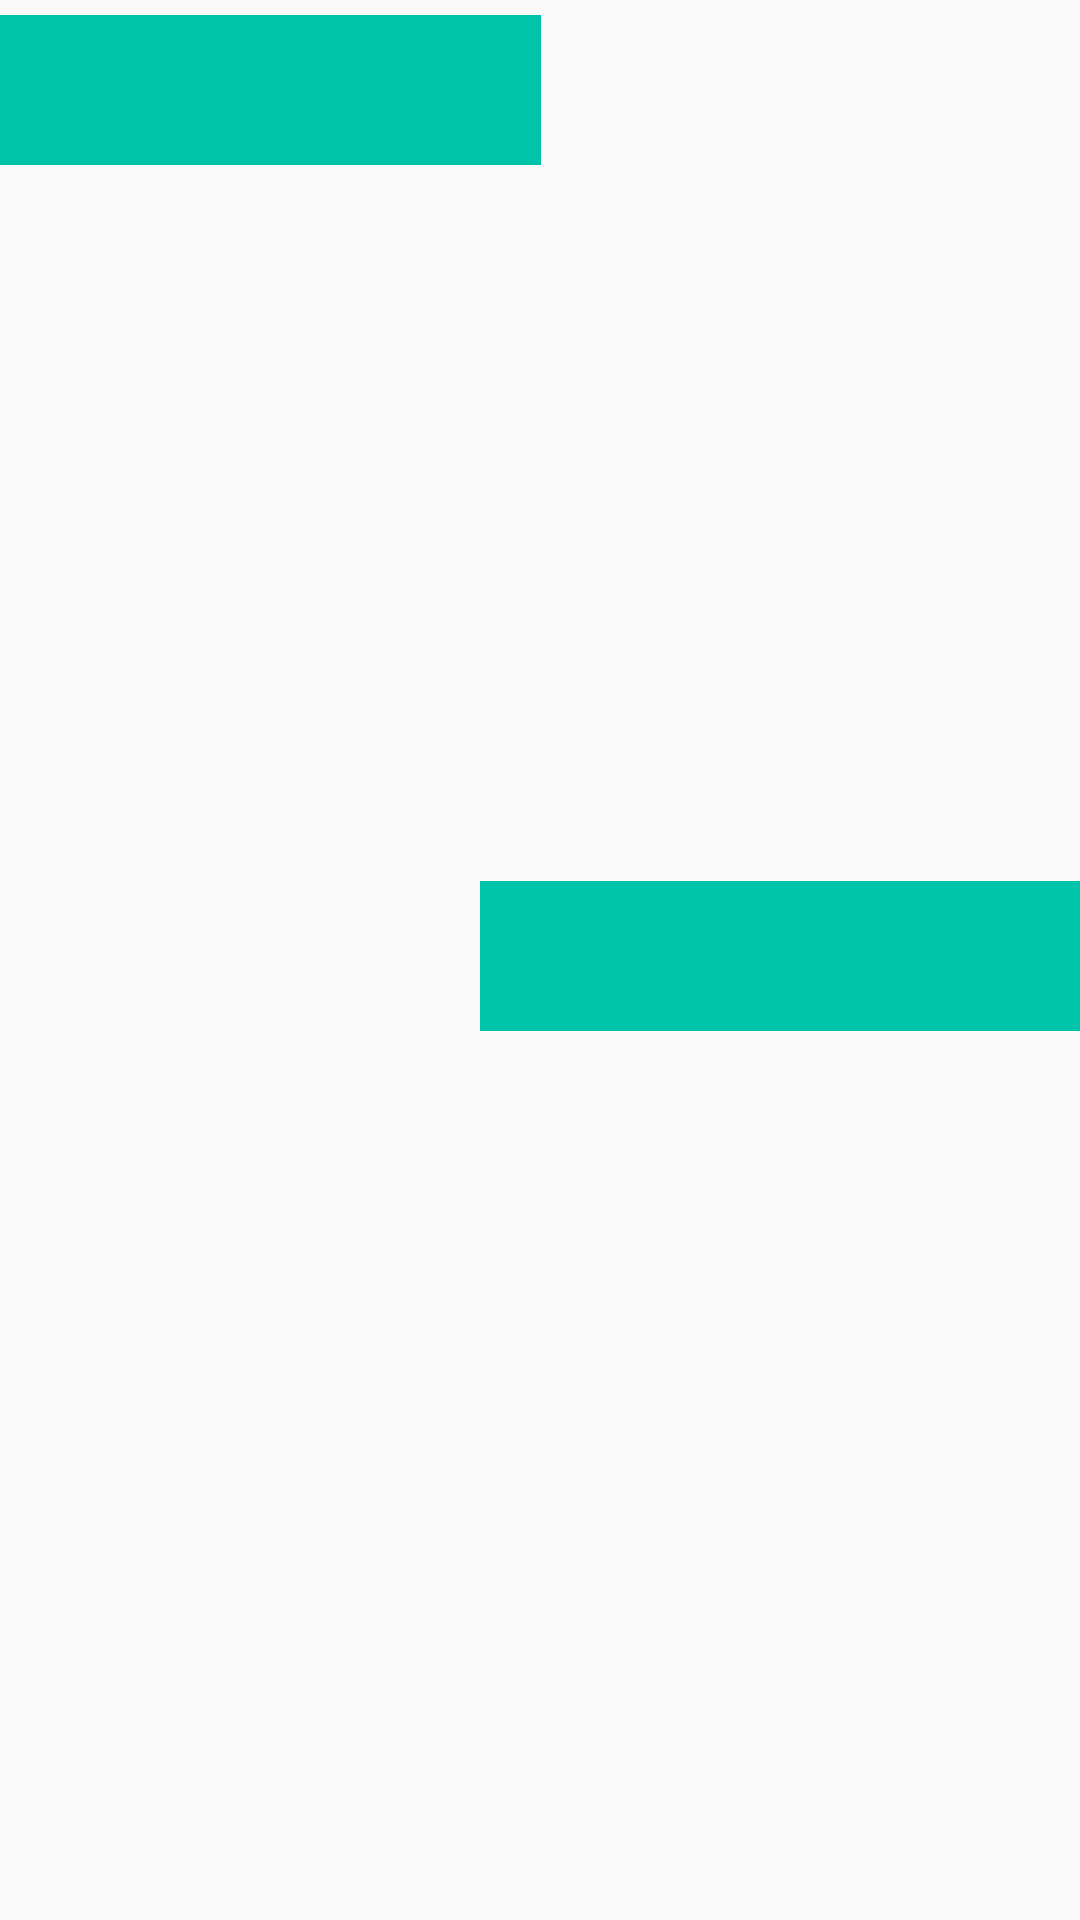

Write the Android layout XML for this screen, with the resource values it uses.
<!-- AndroidManifest.xml: application theme AppTheme -->
<!-- res/layout/recyclerview_item.xml -->
<?xml version="1.0" encoding="utf-8"?>
<layout xmlns:android="http://schemas.android.com/apk/res/android"
    xmlns:app="http://schemas.android.com/apk/res-auto">


    <androidx.constraintlayout.widget.ConstraintLayout
        android:id="@+id/linearLayout"
        android:layout_width="match_parent"
        android:layout_height="wrap_content">

        <LinearLayout
            android:layout_width="match_parent"
            android:layout_height="match_parent"
            android:orientation="vertical"
            android:layout_marginTop="5dp"
            app:layout_constraintBottom_toBottomOf="parent"
            app:layout_constraintEnd_toEndOf="parent"
            app:layout_constraintStart_toStartOf="parent"
            app:layout_constraintTop_toTopOf="parent">

            <androidx.constraintlayout.widget.ConstraintLayout
                android:layout_width="match_parent"
                android:layout_height="match_parent">

                <TextView
                    android:id="@+id/display_firstname"
                    style="@style/user"
                    android:layout_width="200dp"
                    android:layout_height="50dp"
                    android:background="@color/colorPrimaryDark"
                    app:layout_constraintEnd_toStartOf="@+id/display_lastname"
                    app:layout_constraintHorizontal_chainStyle="packed"
                    app:layout_constraintStart_toStartOf="parent"
                    app:layout_constraintTop_toTopOf="parent" />

                <TextView
                    android:id="@+id/display_lastname"
                    style="@style/user"
                    android:layout_width="200dp"
                    android:layout_height="50dp"
                    android:background="@color/colorPrimaryDark"
                    app:layout_constraintBottom_toBottomOf="parent"
                    app:layout_constraintEnd_toEndOf="parent"
                    app:layout_constraintTop_toTopOf="parent" />
            </androidx.constraintlayout.widget.ConstraintLayout>
        </LinearLayout>


    </androidx.constraintlayout.widget.ConstraintLayout>
</layout>
<!-- resources referenced by this layout -->
<resources>
  <color name="colorPrimaryDark">#00C4AA</color>
  <style name="user">
          <item name="android:layout_width">match_parent</item>
          <item name="android:layout_marginBottom">8dp</item>
          <item name="android:paddingLeft">8dp</item>
          <item name="android:background">@android:color/holo_orange_light</item>
          <item name="android:textAppearance">@android:style/TextAppearance.Large</item>
      </style>
  <style name="AppTheme" parent="Theme.AppCompat.Light.DarkActionBar">
          
          <item name="colorPrimary">@color/colorPrimary</item>
          <item name="colorPrimaryDark">@color/colorPrimaryDark</item>
          <item name="colorAccent">@color/colorAccent</item>
      </style>
  <color name="colorPrimary">#FFFFFF</color>
  <color name="colorAccent">#E2F7F5</color>
</resources>
